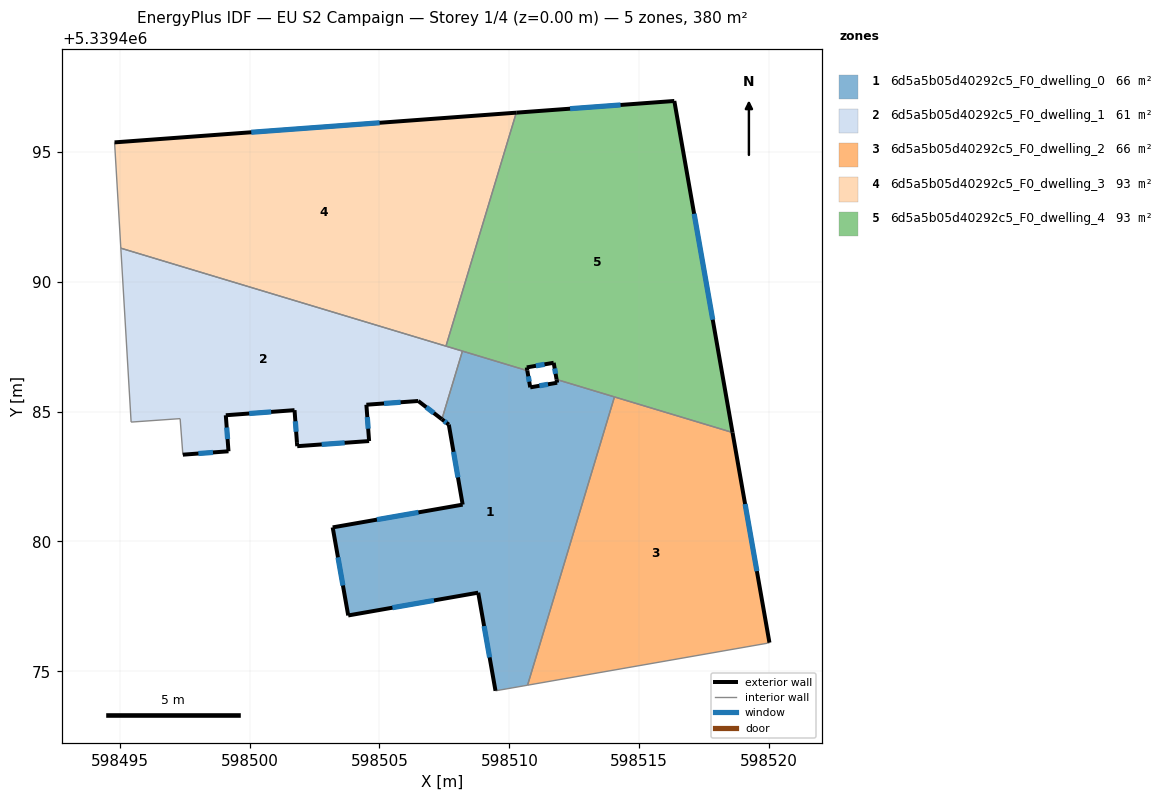
=== STOREY PLAN SPEC (per zone: floor XY polygon, exterior-wall plan segments, windows/doors) ===
zone 1: 6d5a5b05d40292c5_F0_dwelling_0  (66.4 m²)
  floor: (598514.05, 5339485.56) (598510.70, 5339474.47) (598509.47, 5339474.25) (598508.80, 5339478.03) (598503.80, 5339477.15) (598503.20, 5339480.54) (598508.20, 5339481.42) (598507.67, 5339484.50) (598507.40, 5339484.71) (598508.19, 5339487.33) (598510.69, 5339486.58) (598510.80, 5339485.93) (598511.84, 5339486.11) (598511.82, 5339486.24)
  exterior wall: (598511.82, 5339486.24) – (598511.84, 5339486.11)  [0.1 m]
  exterior wall: (598508.80, 5339478.03) – (598509.47, 5339474.25)  [3.8 m]
    window: (598509.03, 5339476.74) – (598509.24, 5339475.54)  [1.2 m²]
  exterior wall: (598503.80, 5339477.15) – (598508.80, 5339478.03)  [5.1 m]
    window: (598505.50, 5339477.45) – (598507.10, 5339477.73)  [1.6 m²]
  exterior wall: (598503.20, 5339480.54) – (598503.80, 5339477.15)  [3.4 m]
    window: (598503.40, 5339479.39) – (598503.59, 5339478.31)  [1.1 m²]
  exterior wall: (598508.20, 5339481.42) – (598503.20, 5339480.54)  [5.1 m]
    window: (598506.50, 5339481.12) – (598504.90, 5339480.84)  [1.6 m²]
  exterior wall: (598507.67, 5339484.50) – (598508.20, 5339481.42)  [3.1 m]
    window: (598507.85, 5339483.45) – (598508.02, 5339482.47)  [1.0 m²]
  exterior wall: (598507.40, 5339484.71) – (598507.67, 5339484.50)  [0.3 m]
    window: (598507.49, 5339484.63) – (598507.58, 5339484.57)  [0.1 m²]
  exterior wall: (598510.81, 5339485.93) – (598510.69, 5339486.58)  [0.7 m]
    window: (598510.77, 5339486.15) – (598510.73, 5339486.36)  [0.2 m²]
  exterior wall: (598511.84, 5339486.11) – (598510.81, 5339485.93)  [1.1 m]
    window: (598511.49, 5339486.05) – (598511.16, 5339485.99)  [0.3 m²]
  interior walls: 5
zone 2: 6d5a5b05d40292c5_F0_dwelling_1  (61.0 m²)
  floor: (598508.19, 5339487.33) (598507.40, 5339484.71) (598506.49, 5339485.41) (598504.50, 5339485.26) (598504.60, 5339483.87) (598501.83, 5339483.67) (598501.82, 5339483.80) (598501.73, 5339485.05) (598499.08, 5339484.86) (598499.19, 5339483.47) (598497.43, 5339483.34) (598497.33, 5339484.73) (598495.44, 5339484.60) (598495.04, 5339491.29)
  exterior wall: (598501.82, 5339483.80) – (598501.83, 5339483.67)  [0.1 m]
  exterior wall: (598501.73, 5339485.05) – (598501.82, 5339483.80)  [1.3 m]
    window: (598501.76, 5339484.63) – (598501.79, 5339484.22)  [0.4 m²]
  exterior wall: (598499.08, 5339484.86) – (598501.73, 5339485.05)  [2.7 m]
    window: (598499.99, 5339484.93) – (598500.83, 5339484.99)  [0.8 m²]
  exterior wall: (598499.19, 5339483.47) – (598499.08, 5339484.86)  [1.4 m]
    window: (598499.15, 5339483.94) – (598499.12, 5339484.39)  [0.4 m²]
  exterior wall: (598497.43, 5339483.34) – (598499.19, 5339483.47)  [1.8 m]
    window: (598498.03, 5339483.39) – (598498.59, 5339483.43)  [0.5 m²]
  exterior wall: (598506.49, 5339485.41) – (598507.40, 5339484.71)  [1.1 m]
    window: (598506.80, 5339485.17) – (598507.09, 5339484.94)  [0.4 m²]
  exterior wall: (598504.50, 5339485.26) – (598506.49, 5339485.41)  [2.0 m]
    window: (598505.18, 5339485.31) – (598505.81, 5339485.36)  [0.6 m²]
  exterior wall: (598504.60, 5339483.87) – (598504.50, 5339485.26)  [1.4 m]
    window: (598504.57, 5339484.34) – (598504.53, 5339484.79)  [0.4 m²]
  exterior wall: (598501.83, 5339483.67) – (598504.60, 5339483.87)  [2.8 m]
    window: (598502.78, 5339483.74) – (598503.66, 5339483.80)  [0.8 m²]
  interior walls: 6
zone 3: 6d5a5b05d40292c5_F0_dwelling_2  (66.4 m²)
  floor: (598518.59, 5339484.20) (598520.01, 5339476.11) (598519.94, 5339476.08) (598510.70, 5339474.47) (598514.05, 5339485.56)
  exterior wall: (598520.01, 5339476.11) – (598518.59, 5339484.20)  [8.2 m]
    window: (598519.53, 5339478.86) – (598519.08, 5339481.44)  [2.5 m²]
  interior walls: 4
zone 4: 6d5a5b05d40292c5_F0_dwelling_3  (93.0 m²)
  floor: (598510.27, 5339496.51) (598507.56, 5339487.52) (598495.04, 5339491.29) (598494.80, 5339495.36)
  exterior wall: (598510.27, 5339496.51) – (598494.80, 5339495.36)  [15.5 m]
    window: (598505.01, 5339496.12) – (598500.07, 5339495.75)  [4.7 m²]
  interior walls: 3
zone 5: 6d5a5b05d40292c5_F0_dwelling_4  (93.0 m²)
  floor: (598516.35, 5339496.96) (598518.59, 5339484.20) (598511.82, 5339486.24) (598511.71, 5339486.88) (598510.67, 5339486.70) (598510.69, 5339486.58) (598507.56, 5339487.52) (598510.27, 5339496.51)
  exterior wall: (598511.71, 5339486.88) – (598511.82, 5339486.24)  [0.7 m]
    window: (598511.75, 5339486.66) – (598511.78, 5339486.45)  [0.2 m²]
  exterior wall: (598510.67, 5339486.70) – (598511.71, 5339486.88)  [1.1 m]
    window: (598511.02, 5339486.76) – (598511.36, 5339486.82)  [0.3 m²]
  exterior wall: (598510.69, 5339486.58) – (598510.67, 5339486.70)  [0.1 m]
  exterior wall: (598516.35, 5339496.96) – (598510.27, 5339496.51)  [6.1 m]
    window: (598514.28, 5339496.80) – (598512.34, 5339496.66)  [1.9 m²]
  exterior wall: (598518.59, 5339484.20) – (598516.35, 5339496.96)  [13.0 m]
    window: (598517.83, 5339488.54) – (598517.11, 5339492.62)  [4.0 m²]
  interior walls: 5

=== DERIVED (storey summary) ===
Building: EU S2 Campaign
Storey: 1 of 4  (floor level z = 0.00 m)
Storey gross floor area: 379.8 m²
Zones on this storey: 5
  - 6d5a5b05d40292c5_F0_dwelling_0: floor 66.4 m²; exterior wall 22.7 m (68.2 m²); 8 window(s) 6.9 m²; WWR 10.2%
  - 6d5a5b05d40292c5_F0_dwelling_1: floor 61.0 m²; exterior wall 14.5 m (43.6 m²); 8 window(s) 4.4 m²; WWR 10.1%
  - 6d5a5b05d40292c5_F0_dwelling_2: floor 66.4 m²; exterior wall 8.2 m (24.6 m²); 1 window(s) 2.5 m²; WWR 10.2%
  - 6d5a5b05d40292c5_F0_dwelling_3: floor 93.0 m²; exterior wall 15.5 m (46.5 m²); 1 window(s) 4.7 m²; WWR 10.2%
  - 6d5a5b05d40292c5_F0_dwelling_4: floor 93.0 m²; exterior wall 20.9 m (62.7 m²); 4 window(s) 6.4 m²; WWR 10.1%
Zone adjacency (shared interzone walls):
  - 6d5a5b05d40292c5_F0_dwelling_0 ↔ 6d5a5b05d40292c5_F0_dwelling_1
  - 6d5a5b05d40292c5_F0_dwelling_0 ↔ 6d5a5b05d40292c5_F0_dwelling_2
  - 6d5a5b05d40292c5_F0_dwelling_0 ↔ 6d5a5b05d40292c5_F0_dwelling_4
  - 6d5a5b05d40292c5_F0_dwelling_1 ↔ 6d5a5b05d40292c5_F0_dwelling_3
  - 6d5a5b05d40292c5_F0_dwelling_1 ↔ 6d5a5b05d40292c5_F0_dwelling_4
  - 6d5a5b05d40292c5_F0_dwelling_2 ↔ 6d5a5b05d40292c5_F0_dwelling_4
  - 6d5a5b05d40292c5_F0_dwelling_3 ↔ 6d5a5b05d40292c5_F0_dwelling_4